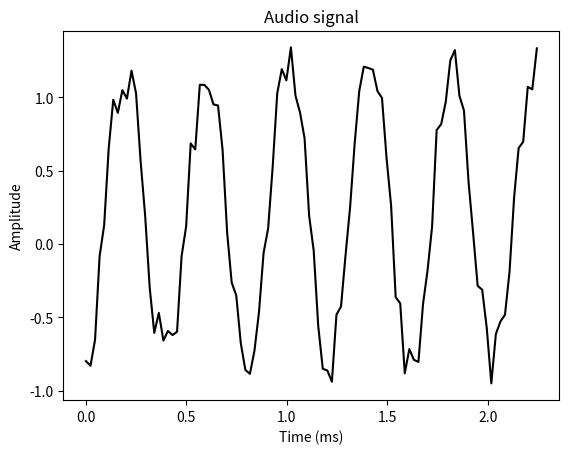

The matplotlib source for this figure:
import numpy as np
import matplotlib.pyplot as plt
from scipy.io.wavfile import write

# File where the output will be saved
output_file = 'output_generated.wav'

# Specify audio parameters
duration = 3  # seconds
sampling_freq = 44100  # Hz
tone_freq = 587
min_val = -2 * np.pi
max_val = 2 * np.pi

# Generate audio
t = np.linspace(min_val, max_val, duration * sampling_freq)
audio = np.sin(2 * np.pi * tone_freq * t)

# Add some noise
noise = 0.4 * np.random.rand(duration * sampling_freq)
audio += noise

# Scale it to 16-bit integer values
scaling_factor = pow(2,15) - 1
audio_normalized = audio / np.max(np.abs(audio))
audio_scaled = np.int16(audio_normalized * scaling_factor)

# Write to output file
write(output_file, sampling_freq, audio_scaled)

# Extract first 100 values for plotting
audio = audio[:100]

# Build the time axis
x_values = np.arange(0, len(audio), 1) / float(sampling_freq)

# Convert to seconds
x_values *= 1000

# Plotting the chopped audio signal
plt.plot(x_values, audio, color='black')
plt.xlabel('Time (ms)')
plt.ylabel('Amplitude')
plt.title('Audio signal')
plt.savefig('figure.pdf',format='pdf', dpi=1000)
plt.show()
